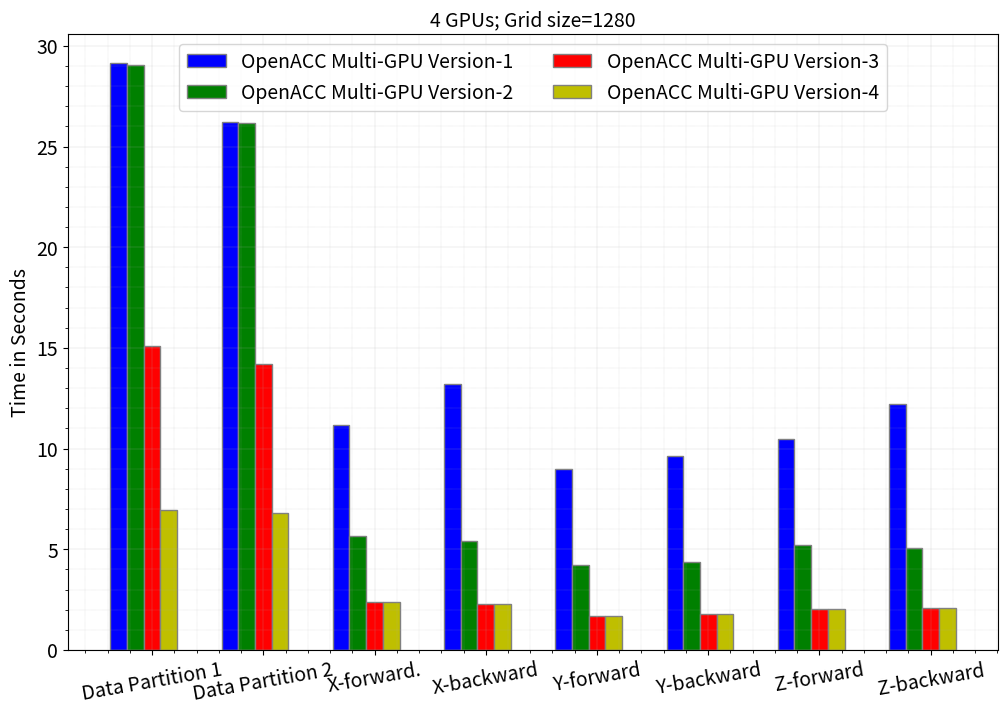

Here is the Python script that generated this plot:
import numpy as np 
import matplotlib.pyplot as plt 

SMALL_SIZE = 8
MEDIUM_SIZE = 14
BIGGER_SIZE = 12

plt.rc('font', size=MEDIUM_SIZE)          # controls default text sizes
plt.rc('axes', titlesize=MEDIUM_SIZE)     # fontsize of the axes title
plt.rc('axes', labelsize=MEDIUM_SIZE)    # fontsize of the x and y labels
plt.rc('xtick', labelsize=MEDIUM_SIZE)    # fontsize of the tick labels
plt.rc('ytick', labelsize=MEDIUM_SIZE)    # fontsize of the tick labels
plt.rc('legend', fontsize=MEDIUM_SIZE)    # legend fontsize
plt.rc('figure', titlesize=MEDIUM_SIZE)  # fontsize of the figure title

# set width of bar 
barWidth = 0.15
fig = plt.subplots(figsize =(12, 8)) 
#xx=['Data Partition 1', 'Data Partition 2', 'X-dir-1', 'X-dir-2', 'Y-dir-1', 'Y-dir-2', 'Z-dir-1', 'Z-dir-2']
xx=['Data Partition 1', 'Data Partition 2', 'X-forward.', 'X-backward', 'Y-forward', 'Y-backward', 'Z-forward', 'Z-backward']
# set height of bar

OpenACC_Version3 = [29.133469,	26.235898,	11.146771,	13.205089,	8.970114,	9.618041,	10.497581,	12.224698]
OpenACC_Version4 = [29.064156,	26.191545,	5.641779,	5.419882,	4.194472,	4.361156,	5.199993,	5.040827]
OpenACC_Version5 = [15.074581,	14.200599,	2.381233,	2.266015,	1.691852,	1.790855,	2.033578,	2.07162]
OpenACC_Version6 = [6.948468,	6.796933,	2.36328,	2.267015,	1.694889,	1.768,	        2.034438,	2.073027]


# Set position of bar on X axis 
br1 = np.arange(len(xx)) 
br2 = [x + barWidth for x in br1] 
br3 = [x + barWidth for x in br2] 
br4 = [x + barWidth for x in br3] 

#br5 = [x + barWidth for x in br4]
#br6 = [x + barWidth for x in br5] 
 
# Make the plot
plt.bar(br1, OpenACC_Version3, color ='b', width = barWidth, 
        edgecolor ='grey', label ='OpenACC Multi-GPU Version-1') 
plt.bar(br2, OpenACC_Version4, color ='g', width = barWidth, 
        edgecolor ='grey', label ='OpenACC Multi-GPU Version-2') 
plt.bar(br3, OpenACC_Version5, color ='r', width = barWidth, 
        edgecolor ='grey', label ='OpenACC Multi-GPU Version-3') 
plt.bar(br4, OpenACC_Version6, color ='y', width = barWidth, 
        edgecolor ='grey', label ='OpenACC Multi-GPU Version-4')

#plt.bar(br5, OpenACC_Version5, color ='m', width = barWidth, 
#        edgecolor ='grey', label ='OpenACC_Version5') 
#plt.bar(br6, OpenACC_Version6, color ='y', width = barWidth, 
#        edgecolor ='grey', label ='OpenACC_Version6') 

# Adding Xticks 
#plt.xlabel('Domain Size', fontsize = 12)#, fontweight ='bold', fontsize = 15) 
plt.ylabel('Time in Seconds', fontsize = 14)#, fontweight ='bold', fontsize = 15) 
#plt.xticks([r + barWidth for r in range(len(xx))], 
#        ['128', '256', '384', '512', '640'])
plt.xticks(br1 + 2*barWidth, xx)

plt.minorticks_on()
# Customize the major grid
plt.grid(which='major', linestyle='-', linewidth='0.15')#, color='red')
# Customize the minor grid
plt.grid(which='minor', linestyle=':', linewidth='0.25')#, color='black')

#plt.grid()
#plt.legend()
plt.legend(ncol=2, loc='upper center')
plt.xticks(rotation=10)
plt.title("4 GPUs; Grid size=1280")
plt.savefig("1280-data-4-gpu.pdf", format="pdf", bbox_inches="tight")
plt.show() 
